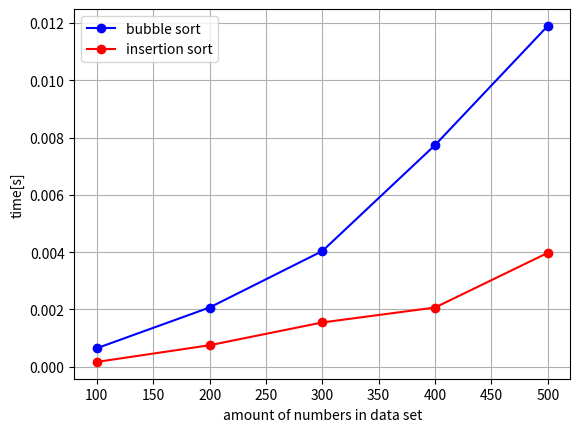

Write the Python code that produced this figure.
import numpy as np
import time
from matplotlib import pyplot as plt

def bubble(a):
    tab_size = np.size(a)
    tab = a.copy()
    ind = list(range(tab_size))
    w = 1
    while w != (tab_size-1):
        w = tab_size - 1
        for i in range(tab_size-1):
            if tab[i] > tab[i + 1]:
                w = w - 1
                b1 = tab[i]
                b2 = tab[i + 1]
                tab[i] = b2
                tab[i + 1] = b1

                in1 = ind[i]
                in2 = ind[i + 1]
                ind[i] = in2
                ind[i + 1] = in1
    return tab, ind


def insertion_sort(a):
    tab_size = np.size(a)
    tab = a.copy()
    ind = list(range(tab_size))
    for i in range(1, tab_size):
        val = tab[i]
        c_index = ind[i]
        index = i
        while index > 0 and tab[index - 1] > val:
            tab[index] = tab[index - 1]
            ind[index] = ind[index - 1]
            index = index - 1
        tab[index] = val
        ind[index] = c_index

    # tab = [a[0]]
    # ind = [0]
    # for i in range(1, tab_size):
    #     for j in range(tab_size):
    #         if a[i] < tab[j]:
    #             tab.insert(j, a[i])
    #             ind.insert(j, i)
    #             break
    #         elif j == (np.size(tab)-1):
    #             tab.insert(j+1, a[i])
    #             ind.insert(j+1, i)
    #             break
    return tab, ind


def bigger_than_b_bubble(a, b):
    tab_size = np.size(a)
    a, ind = bubble(a)
    ret = []
    for i in range(tab_size):
        if i < tab_size-3 and a[i] > b:
            ret.append(ind[i+2])
            ret.append(ind[i+1])
            ret.append(ind[i])
            break
    return ret


def bigger_than_b_insertion(a, b):
    tab_size = np.size(a)
    a, ind = insertion_sort(a)
    ret = []
    for i in range(tab_size):
        if i < tab_size-3 and a[i] > b:
            ret.append(ind[i+2])
            ret.append(ind[i+1])
            ret.append(ind[i])
            break
    return ret


def create_data_sets(number_of_sets):
    data_sets = []
    for i in range(number_of_sets):
        data_sets.append(list(np.random.random(100*(i+1))*100))
    return data_sets


number_of_data_sets = 5
bigger_than = 20
dane = create_data_sets(number_of_data_sets)
times_bubble = []
times_insertion = []
table1 = []
table2 = []

for k in range(number_of_data_sets):

    start_time_insertion = time.time()
    table2.append(bigger_than_b_insertion(dane[k], bigger_than))
    end_time_insertion = time.time()
    times_insertion.append(end_time_insertion - start_time_insertion)

    start_time_bubble = time.time()
    table1.append(bigger_than_b_bubble(dane[k], bigger_than))
    end_time_bubble = time.time()
    times_bubble.append(end_time_bubble - start_time_bubble)

print("Do sortowania użyto ", number_of_data_sets, " zestawów danych w których pierwszy zawiera 100 liczb"
                                                   " rzeczywistych z przedziału od 0 do 100, a każdy kolejny zawiera"
                                                   " o 100 liczb wiecej")
print("Indeksy trzech liczb większych od ", bigger_than, " posortowancyh malejąco przy pomocy sortowania"
                                                         " bąbelkowego dla kolejnych zestawów danch:")
print(table1)
print("Czasy znajdowania tych indeksów w sekundach w kolejnych zestawach danych:")
print(times_bubble)

print("Indeksy trzech liczb większych od ", bigger_than, " posortowancyh malejąco przy pomocy sortowania"
                                                         " przez wstawianie dla kolejnych zestawów danych:")
print(table2)
print("Czasy znajdowania tych indeksów w sekundach w kolejnych zestawach danych:")
print(times_insertion)
x = range(100, (100*(number_of_data_sets + 1)), 100)
plt.plot(x, times_bubble, 'bo-', label = 'bubble sort')
plt.plot(x, times_insertion, 'ro-', label = 'insertion sort')
plt.ylabel("time[s]")
plt.xlabel("amount of numbers in data set")
plt.legend(loc='best')
plt.grid()
plt.show()
